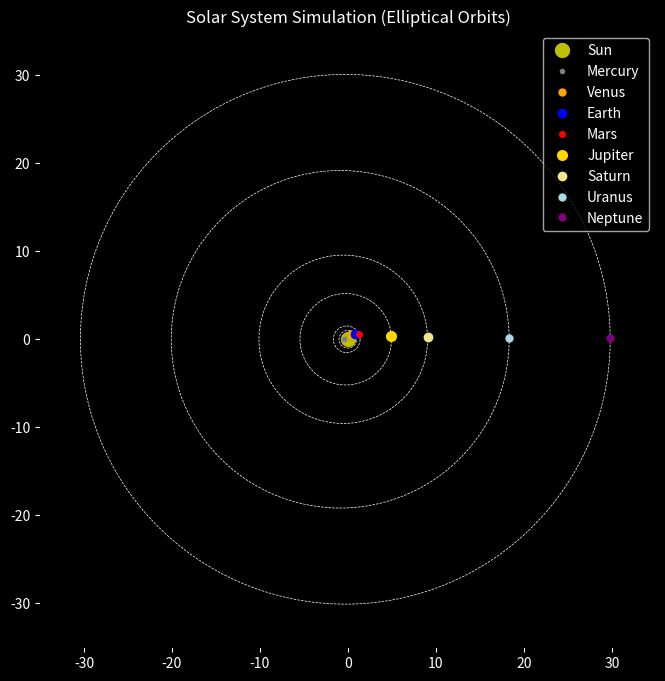

Write the Python code that produced this figure.
import numpy as np
import matplotlib.pyplot as plt
from matplotlib.animation import FuncAnimation

# Constants
AU = 1.496e11  # meters
year = 365.25 * 24 * 3600  # seconds in a year
G = 6.67430e-11
M_sun = 1.989e30

# Orbital parameters: [semi-major axis (AU), eccentricity, period (years), color, size]
planets = {
    "Mercury": [0.39, 0.206, 0.24, 'gray', 3],
    "Venus":   [0.72, 0.007, 0.62, 'orange', 5],
    "Earth":   [1.00, 0.017, 1.00, 'blue', 6],
    "Mars":    [1.52, 0.093, 1.88, 'red', 4],
    "Jupiter": [5.20, 0.049, 11.86, 'gold', 7],
    "Saturn":  [9.58, 0.056, 29.46, 'khaki', 6],
    "Uranus":  [19.2, 0.046, 84.01, 'lightblue', 5],
    "Neptune": [30.1, 0.010, 164.8, 'purple', 5]
}

# Precompute orbit paths (elliptical) for drawing
theta = np.linspace(0, 2 * np.pi, 500)
orbits = {}
for name, (a, e, _, _, _) in planets.items():
    r = a * (1 - e**2) / (1 + e * np.cos(theta))
    x = r * np.cos(theta)
    y = r * np.sin(theta)
    orbits[name] = (x, y)

# Initialize figure
fig, ax = plt.subplots(figsize=(8, 8))
ax.set_aspect('equal')
ax.set_facecolor('black')
fig.set_facecolor('black')
ax.set_xlim(-35, 35)
ax.set_ylim(-35, 35)
ax.set_title("Solar System Simulation (Elliptical Orbits)", color='white')
ax.tick_params(colors='white')

# Draw orbits
for name, (x, y) in orbits.items():
    ax.plot(x, y, color='white', linestyle='--', linewidth=0.5)

# Plot Sun
sun_dot, = ax.plot(0, 0, 'yo', markersize=10, label='Sun')

# Initialize planet dots and trails
planet_dots = {}
planet_trails = {}
trail_data = {}

for name, (_, _, _, color, size) in planets.items():
    dot, = ax.plot([], [], 'o', color=color, markersize=size, label=name)
    trail, = ax.plot([], [], color=color, linewidth=1, alpha=0.5)
    planet_dots[name] = dot
    planet_trails[name] = trail
    trail_data[name] = ([], [])

# Time management
t = 0
dt = 20 * 24 * 3600  #  days per frame

'''
scale_factors = {
    'Mercury': 4,
    'Venus': 3,
    'Earth': 2.5,
    'Mars': 2,
    'Jupiter': 1,
    'Saturn': 1,
    'Uranus': 1,
    'Neptune': 1
}
'''

# Animation update
def animate(frame):
    global t
    t += dt

    for name, (a, e, T, color, size) in planets.items():
        # Mean motion
        n = 2 * np.pi / (T * year)

        # Mean anomaly
        M = n * t

        # Solve Kepler's Equation: M = E - e*sin(E)
        E = M
        for _ in range(5):  # Newton-Raphson
            E = E - (E - e * np.sin(E) - M) / (1 - e * np.cos(E))

        # True anomaly
        theta = 2 * np.arctan2(np.sqrt(1 + e) * np.sin(E / 2),
                               np.sqrt(1 - e) * np.cos(E / 2))

        # Distance from Sun
        r = a * (1 - e * np.cos(E))

        # Position in Cartesian coordinates
        x = r * np.cos(theta)
        y = r * np.sin(theta)

        # Update planet position
        planet_dots[name].set_data([x],[y])

        # Update trail
        trail_x, trail_y = trail_data[name]
        trail_x.append(x)
        trail_y.append(y)

        # Limit trail length
        max_len = 100
        if len(trail_x) > max_len:
            trail_x.pop(0)
            trail_y.pop(0)

        planet_trails[name].set_data(trail_x, trail_y)

    return list(planet_dots.values()) + list(planet_trails.values()) + [sun_dot]

# Animate
ani = FuncAnimation(fig, animate, frames=5000, interval=30, blit=True)
plt.legend(loc='upper right', facecolor='black', labelcolor='white')
plt.show()
